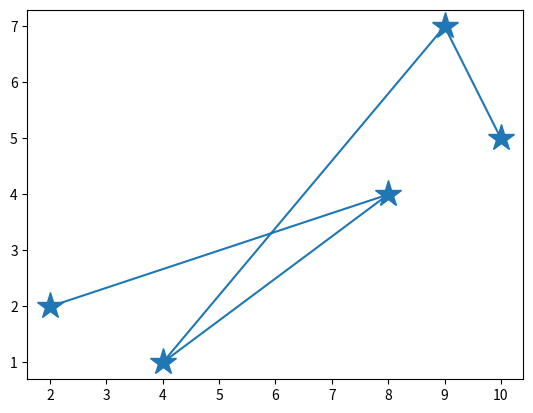

Reproduce this figure in Python.
import matplotlib.pyplot as pl
import numpy as nump

x_points = nump.array([2, 8, 4, 9, 10])
y_points = nump.array([2, 4, 1, 7, 5])

pl.plot(x_points, y_points, marker='*', ms=20)
pl.show()

